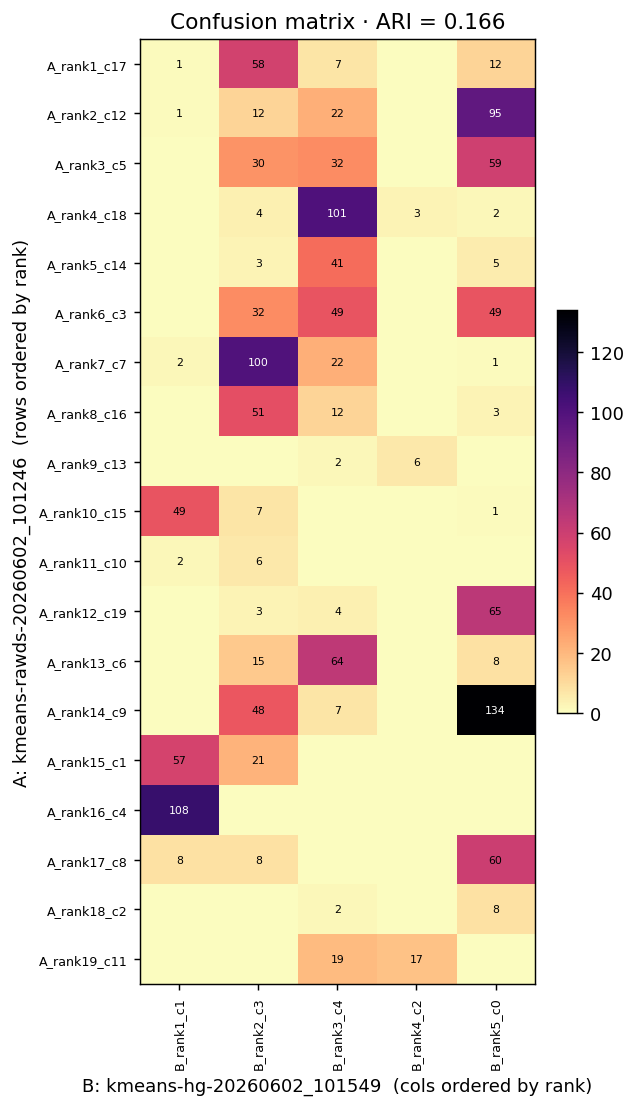

Data behind this chart, as committed beside it:
, B_rank1_c1, B_rank2_c3, B_rank3_c4, B_rank4_c2, B_rank5_c0
A_rank1_c17, 1, 58, 7, 0, 12
A_rank2_c12, 1, 12, 22, 0, 95
A_rank3_c5, 0, 30, 32, 0, 59
A_rank4_c18, 0, 4, 101, 3, 2
A_rank5_c14, 0, 3, 41, 0, 5
A_rank6_c3, 0, 32, 49, 0, 49
A_rank7_c7, 2, 100, 22, 0, 1
A_rank8_c16, 0, 51, 12, 0, 3
A_rank9_c13, 0, 0, 2, 6, 0
A_rank10_c15, 49, 7, 0, 0, 1
A_rank11_c10, 2, 6, 0, 0, 0
A_rank12_c19, 0, 3, 4, 0, 65
A_rank13_c6, 0, 15, 64, 0, 8
A_rank14_c9, 0, 48, 7, 0, 134
A_rank15_c1, 57, 21, 0, 0, 0
A_rank16_c4, 108, 0, 0, 0, 0
A_rank17_c8, 8, 8, 0, 0, 60
A_rank18_c2, 0, 0, 2, 0, 8
A_rank19_c11, 0, 0, 19, 17, 0
